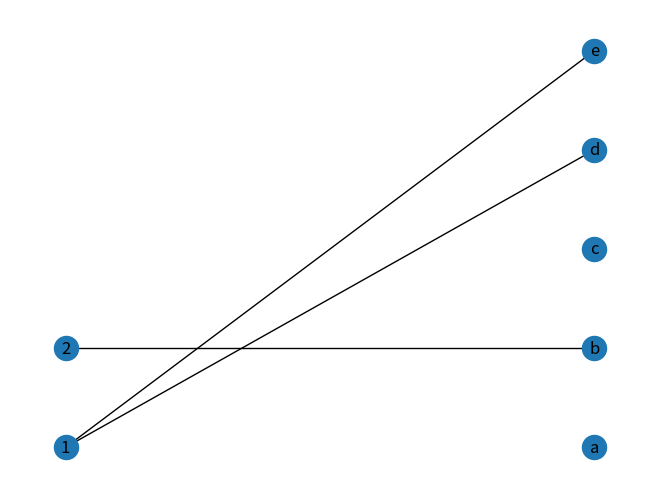

This chart was generated by the following Python code:
import random
import networkx as nx
import matplotlib.pyplot as plt
from networkx.algorithms import bipartite

class Graph:
	def __init__(self):
		self.nbr_aretes = random.randint(1,8)
		print("nbr aretes " + str(self.nbr_aretes))
		self.nbr_noeuds = random.randint(1,10)
		print("nbr noeuds " + str(self.nbr_noeuds))
		self.graph = [[]for i in range(self.nbr_noeuds)] #Graph contenant une liste des noeuds, et chaque sous liste contien les aretes du noeud
		
		for i in range(self.nbr_aretes): #Itere pour chaque arete et commence à 0
			for j in self.graph: #Itere a chaque noeud
				if random.randint(1,3) == 1: #Une chance sur trois que le noeud fasse partie de l'arrete i, comme ca c'est moins frequent
					j.append(i+1) #+1 parce que i commence à 0



		#self.graph = [[0],[0,1],[0,1,2],[3],[2],[2],[]] #temporaire, pour faire des testes sur la cyclicite
		#self.graph = [[], [1, 2], [2], [2, 3], [2], [2, 3], [2, 3]]
		print(self.graph)

	def __str__(self):
		print(self.graph)
		for i in range(len(self.graph)): #Commence a 0
			print("Le noeud "+str(i+1)+" fais partie de l'hyper-arete: ",end='')
			
			print(self.graph[i])
	
		return("")


	def berge(self):
		point_de_depart = 0
		self.derniere_arete_visitee = None #Stocke la derniere arete visitee pour eviter les allers retours
		self.dernier_point_visite = None #Stocke le dernier point visite poour eviter les allers retours
		self.points_visites = [] #Stocke les points visites pour eviter les allers retours, et si on tombe deux fois sur le meme point, alors il est cyclique
		self.arete_a_ne_pas_aller = []
		self.result = False
		
		while not self.result and point_de_depart < len(self.graph):
			self.arete_a_ne_pas_aller = [] #Nettoie la liste
			self.points_visites = [point_de_depart] #Iinitialise la liste des points visites avec uniquement le point de depart dedans
			self.dernier_point_visite = point_de_depart
			self.derniere_arete_visitee = None
			print("\n\npoint de depart: ",str(point_de_depart))
			self.cherche_aretes(point_de_depart)
			point_de_depart += 1
		return(self.result)
	
	def cherche_aretes(self,point):
		"""Recherche toutes les aretes qui partent d'un point et fais passer la fonction cherche_points dessus"""
		arete = 0
		if self.derniere_arete_visitee != None:
			self.arete_a_ne_pas_aller.append(self.derniere_arete_visitee)
		print(self.arete_a_ne_pas_aller)
		while not self.result and arete < len(self.graph[point]) and self.graph[point][arete] not in self.arete_a_ne_pas_aller:
			print("arete connectees:"+str(self.graph[point][arete]))
			self.derniere_arete_visitee = self.graph[point][arete]
			print("derniere arete visitee" + str(self.derniere_arete_visitee))
			self.cherche_points(self.graph[point][arete])
			arete += 1

	def cherche_points(self,arete):
		"""Recherche toutes les aretes qui partent d'un point et fais passer la fonction cherche_arete dessus jusqu'a ce qu'on retombe sur le point de depart ou qu'on ai visite tout les points"""
		points_connecte = []
		for i in range(len(self.graph)):
			if arete in self.graph[i] and i != self.dernier_point_visite:  #Si l'arete en question est liee a un point (dans la liste du point), alors le point est connecte a cette arete.
				points_connecte.append(i)


		i = 0
		while not self.result and i < len(points_connecte):
			point = points_connecte[i]
			print("point visite: "+str(point))
			self.dernier_point_visite = point
			if point in self.points_visites:
				self.result = True
			else:
				self.cherche_aretes(point)
			i += 1

	def affiche_graph(self):


		graph_affiche =  nx.Graph()
		left_nodes = [a for a in range(1,self.nbr_noeuds+1)]

		right_nodes = [chr(i+96) for i in range(1,self.nbr_aretes+1)]
		print(right_nodes,left_nodes)
		graph_affiche.add_nodes_from(left_nodes,bipartite=0)
		graph_affiche.add_nodes_from(right_nodes,bipartite=1)

		
		edge = []
		for i in self.graph:
			current_node = self.graph.index(i)+1
			if i != []:
				for j in i:
					current_edge = chr(j+96)
					edge.append((current_node,current_edge))
		graph_affiche.add_edges_from(edge)		

		pos = dict()
		cmpt = 0
		for i in left_nodes:
			cmpt += 1
			pos.update({i:(1,cmpt)})

		cmpt = 0
		for i in right_nodes:
			cmpt += 1
			pos.update({i:(2,cmpt)})



		#print(pos)
		print(graph_affiche.nodes())
		nx.draw(graph_affiche, pos=pos,with_labels = True)
		plt.show()




a = Graph()
a.affiche_graph()
